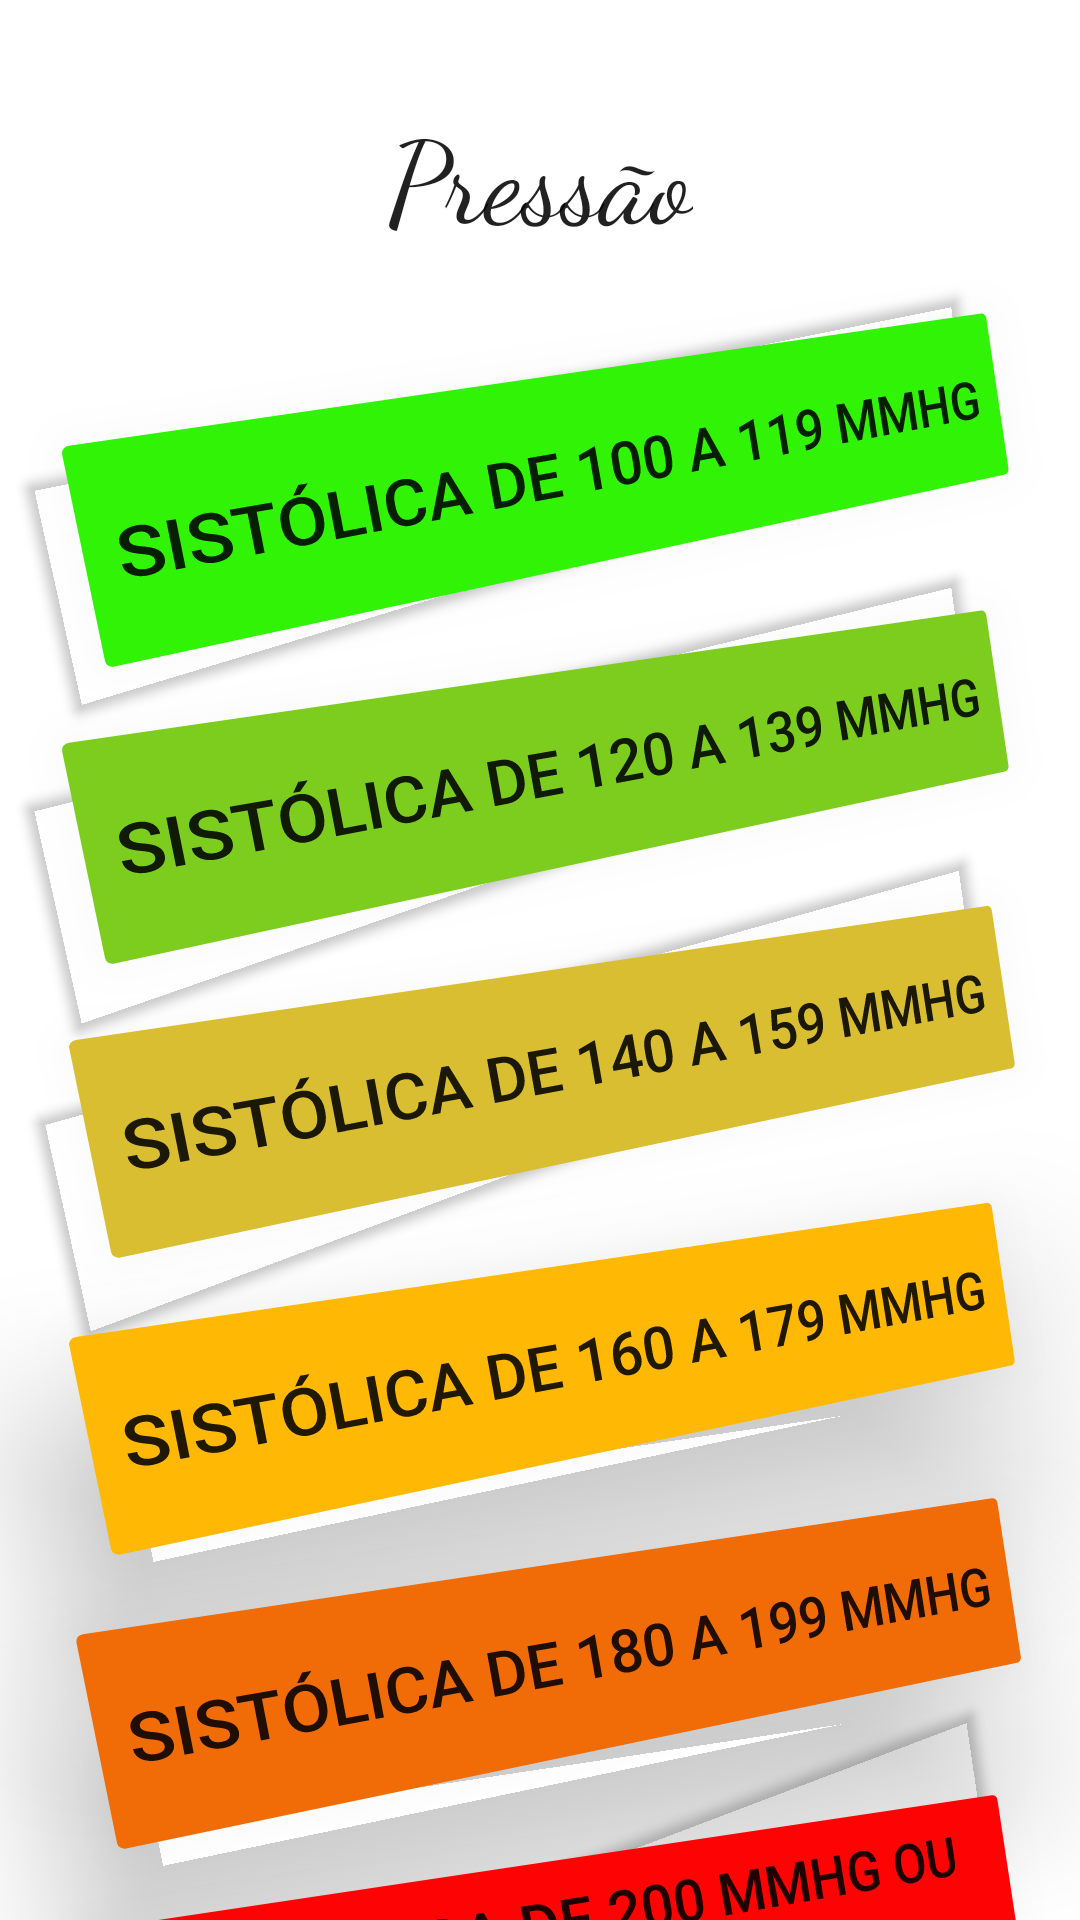

Reconstruct the res/layout file that produces this screen, plus the resources it refers to.
<!-- AndroidManifest.xml: application theme Theme.TesteRiscoCardiaco -->
<!-- res/layout/activity_pressure.xml -->
<?xml version="1.0" encoding="utf-8"?>
<androidx.constraintlayout.widget.ConstraintLayout xmlns:android="http://schemas.android.com/apk/res/android"
    xmlns:app="http://schemas.android.com/apk/res-auto"
    xmlns:tools="http://schemas.android.com/tools"
    android:layout_width="match_parent"
    android:layout_height="match_parent"
    tools:context=".PressureActivity">

    <Button
        android:id="@+id/btn_pressure_01"
        android:layout_width="wrap_content"
        android:layout_height="75dp"
        android:layout_marginStart="50dp"
        android:layout_marginTop="32dp"
        android:backgroundTint="#30F306"
        android:rotation="-10"
        android:rotationY="12"
        android:text="@string/sist_lica_de_100_a_119_mmhg"
        android:textSize="20sp"
        app:layout_constraintEnd_toEndOf="parent"
        app:layout_constraintStart_toStartOf="parent"
        app:layout_constraintTop_toBottomOf="@+id/text_pressure" />

    <TextView
        android:id="@+id/text_pressure"
        android:layout_width="wrap_content"
        android:layout_height="wrap_content"
        android:layout_marginTop="32dp"
        android:fontFamily="cursive"
        android:text="@string/press_o"
        android:textAppearance="@style/TextAppearance.AppCompat.Body2"
        android:textSize="38sp"
        app:layout_constraintEnd_toEndOf="parent"
        app:layout_constraintStart_toStartOf="parent"
        app:layout_constraintTop_toTopOf="parent" />

    <Button
        android:id="@+id/btn_pressure_02"
        android:layout_width="0dp"
        android:layout_height="75dp"
        android:layout_marginTop="24dp"
        android:backgroundTint="#7DCD1F"
        android:rotation="-10"
        android:rotationY="12"
        android:text="@string/sist_lica_de_120_a_139_mmhg"
        android:textSize="20sp"
        app:layout_constraintEnd_toEndOf="@+id/btn_pressure_01"
        app:layout_constraintStart_toStartOf="@+id/btn_pressure_01"
        app:layout_constraintTop_toBottomOf="@+id/btn_pressure_01" />

    <Button
        android:id="@+id/btn_pressure_03"
        android:layout_width="wrap_content"
        android:layout_height="75dp"
        android:layout_marginTop="24dp"
        android:backgroundTint="#DABE31"
        android:rotation="-10"
        android:rotationY="11"
        android:text="@string/sist_lica_de_140_a_159_mmhg"
        android:textSize="20sp"
        app:layout_constraintEnd_toEndOf="@+id/btn_pressure_02"
        app:layout_constraintStart_toStartOf="@+id/btn_pressure_02"
        app:layout_constraintTop_toBottomOf="@+id/btn_pressure_02" />

    <Button
        android:id="@+id/btn_pressure_04"
        android:layout_width="wrap_content"
        android:layout_height="75dp"
        android:layout_marginTop="24dp"
        android:backgroundTint="#FFB803"
        android:rotation="-10"
        android:rotationY="11"
        android:text="@string/sist_lica_de_160_a_179_mmhg"
        android:textSize="20sp"
        app:layout_constraintEnd_toEndOf="@+id/btn_pressure_03"
        app:layout_constraintStart_toStartOf="@+id/btn_pressure_03"
        app:layout_constraintTop_toBottomOf="@+id/btn_pressure_03" />

    <Button
        android:id="@+id/btn_pressure_05"
        android:layout_width="wrap_content"
        android:layout_height="75dp"
        android:layout_marginTop="24dp"
        android:backgroundTint="#F16C06"
        android:rotation="-10"
        android:rotationY="10"
        android:text="@string/sist_lica_de_180_a_199_mmhg"
        android:textSize="20sp"
        app:layout_constraintEnd_toEndOf="@+id/btn_pressure_04"
        app:layout_constraintHorizontal_bias="0.0"
        app:layout_constraintStart_toStartOf="@+id/btn_pressure_04"
        app:layout_constraintTop_toBottomOf="@+id/btn_pressure_04" />

    <Button
        android:id="@+id/btn_pressure_06"
        android:layout_width="0dp"
        android:layout_height="75dp"
        android:layout_marginTop="24dp"
        android:backgroundTint="#FD0303"
        android:rotation="-10"
        android:rotationY="10"
        android:text="@string/sist_lica_de_200_mmhg_ou_mais"
        android:textSize="20sp"
        app:layout_constraintEnd_toEndOf="@+id/btn_pressure_05"
        app:layout_constraintStart_toStartOf="@+id/btn_pressure_05"
        app:layout_constraintTop_toBottomOf="@+id/btn_pressure_05" />

</androidx.constraintlayout.widget.ConstraintLayout>
<!-- resources referenced by this layout -->
<resources>
  <string name="press_o">Pressão</string>
  <string name="sist_lica_de_100_a_119_mmhg">Sistólica de 100 a 119 mmhg</string>
  <string name="sist_lica_de_120_a_139_mmhg">Sistólica de 120 a 139 mmhg</string>
  <string name="sist_lica_de_140_a_159_mmhg">Sistólica de 140 a 159 mmhg</string>
  <string name="sist_lica_de_160_a_179_mmhg">Sistólica de 160 a 179 mmhg</string>
  <string name="sist_lica_de_180_a_199_mmhg">Sistólica de 180 a 199 mmhg</string>
  <string name="sist_lica_de_200_mmhg_ou_mais">Sistólica de 200 mmhg ou mais</string>
  <style name="Theme.TesteRiscoCardiaco" parent="Theme.MaterialComponents.DayNight.DarkActionBar">
          
          <item name="colorPrimary">@color/purple_500</item>
          <item name="colorPrimaryVariant">@color/purple_700</item>
          <item name="colorOnPrimary">@color/white</item>
          
          <item name="colorSecondary">@color/teal_200</item>
          <item name="colorSecondaryVariant">@color/teal_700</item>
          <item name="colorOnSecondary">@color/black</item>
          
          <item name="android:statusBarColor" tools:targetApi="l">?attr/colorPrimaryVariant</item>
          
      </style>
  <!-- not gathered from this repository: default colours our renderer supplied (Android Studio template values) -->
  <color name="purple_500">#FF6200EE</color>
  <color name="purple_700">#FF3700B3</color>
  <color name="teal_200">#FF03DAC5</color>
  <color name="teal_700">#FF018786</color>
  <color name="black">#FF000000</color>
  <color name="white">#FFFFFFFF</color>
</resources>
